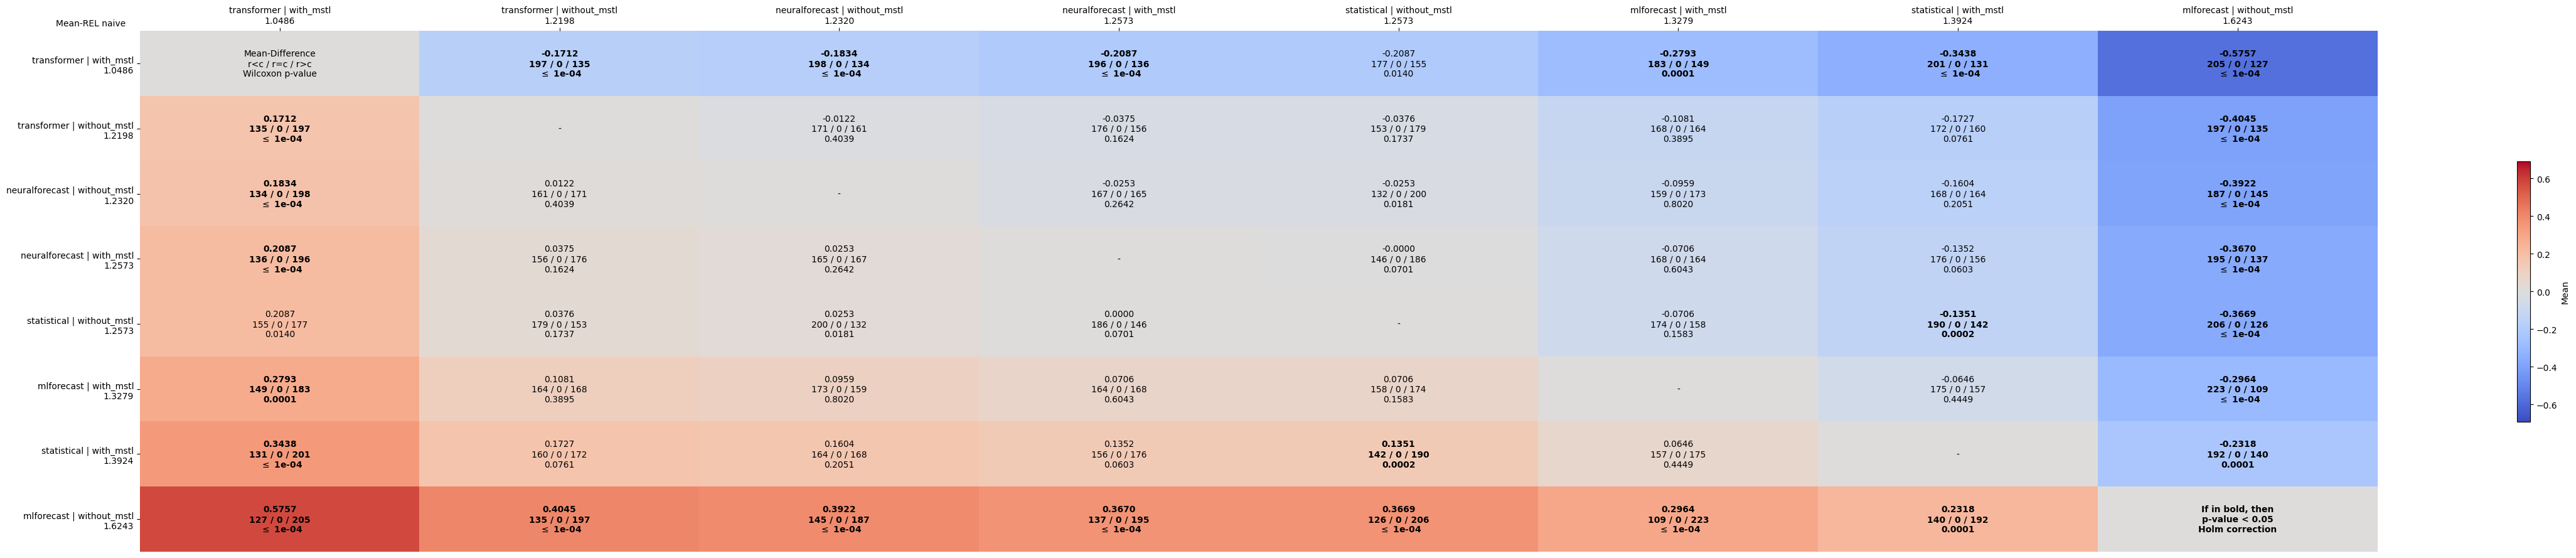

Values plotted in this chart, from the file beside it:
comparates, transformer | with_mstl, transformer | without_mstl, neuralforecast | without_mstl, neuralforecast | with_mstl, statistical | without_mstl, mlforecast | with_mstl, statistical | with_mstl, mlforecast | without_mstl
transformer | with_mstl, Mean-Difference?r<c / r=c / r>c?Wilcoxon…, -0.1712?197 / 0 / 135? $\leq$ 1e-04, -0.1834?198 / 0 / 134? $\leq$ 1e-04, -0.2087?196 / 0 / 136? $\leq$ 1e-04, -0.2087?177 / 0 / 155?0.0140, -0.2793?183 / 0 / 149?0.0001, -0.3438?201 / 0 / 131? $\leq$ 1e-04, -0.5757?205 / 0 / 127? $\leq$ 1e-04
transformer | without_mstl, 0.1712?135 / 0 / 197? $\leq$ 1e-04, -, -0.0122?171 / 0 / 161?0.4039, -0.0375?176 / 0 / 156?0.1624, -0.0376?153 / 0 / 179?0.1737, -0.1081?168 / 0 / 164?0.3895, -0.1727?172 / 0 / 160?0.0761, -0.4045?197 / 0 / 135? $\leq$ 1e-04
neuralforecast | without_mstl, 0.1834?134 / 0 / 198? $\leq$ 1e-04, 0.0122?161 / 0 / 171?0.4039, -, -0.0253?167 / 0 / 165?0.2642, -0.0253?132 / 0 / 200?0.0181, -0.0959?159 / 0 / 173?0.8020, -0.1604?168 / 0 / 164?0.2051, -0.3922?187 / 0 / 145? $\leq$ 1e-04
neuralforecast | with_mstl, 0.2087?136 / 0 / 196? $\leq$ 1e-04, 0.0375?156 / 0 / 176?0.1624, 0.0253?165 / 0 / 167?0.2642, -, -0.0000?146 / 0 / 186?0.0701, -0.0706?168 / 0 / 164?0.6043, -0.1352?176 / 0 / 156?0.0603, -0.3670?195 / 0 / 137? $\leq$ 1e-04
statistical | without_mstl, 0.2087?155 / 0 / 177?0.0140, 0.0376?179 / 0 / 153?0.1737, 0.0253?200 / 0 / 132?0.0181, 0.0000?186 / 0 / 146?0.0701, -, -0.0706?174 / 0 / 158?0.1583, -0.1351?190 / 0 / 142?0.0002, -0.3669?206 / 0 / 126? $\leq$ 1e-04
mlforecast | with_mstl, 0.2793?149 / 0 / 183?0.0001, 0.1081?164 / 0 / 168?0.3895, 0.0959?173 / 0 / 159?0.8020, 0.0706?164 / 0 / 168?0.6043, 0.0706?158 / 0 / 174?0.1583, -, -0.0646?175 / 0 / 157?0.4449, -0.2964?223 / 0 / 109? $\leq$ 1e-04
statistical | with_mstl, 0.3438?131 / 0 / 201? $\leq$ 1e-04, 0.1727?160 / 0 / 172?0.0761, 0.1604?164 / 0 / 168?0.2051, 0.1352?156 / 0 / 176?0.0603, 0.1351?142 / 0 / 190?0.0002, 0.0646?157 / 0 / 175?0.4449, -, -0.2318?192 / 0 / 140?0.0001
mlforecast | without_mstl, 0.5757?127 / 0 / 205? $\leq$ 1e-04, 0.4045?135 / 0 / 197? $\leq$ 1e-04, 0.3922?145 / 0 / 187? $\leq$ 1e-04, 0.3670?137 / 0 / 195? $\leq$ 1e-04, 0.3669?126 / 0 / 206? $\leq$ 1e-04, 0.2964?109 / 0 / 223? $\leq$ 1e-04, 0.2318?140 / 0 / 192?0.0001, If in bold, then?p-value < 0.05?Holm cor…
